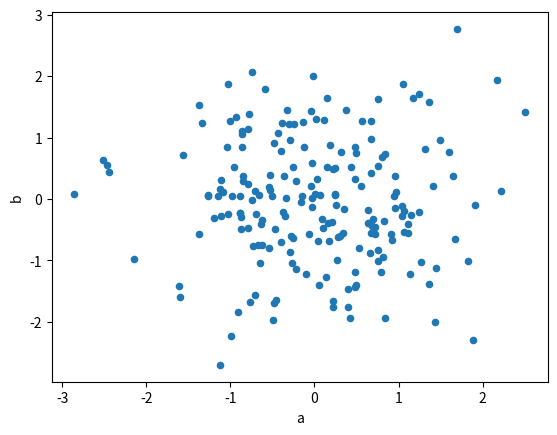

Here is the Python script that generated this plot:
import numpy
import pandas
from matplotlib import pyplot

data = pandas.DataFrame(data=numpy.random.randn(200, 4),
                        columns=['a', 'b', 'c', 'd'])

data.plot(kind='scatter', x='a', y='b')
pyplot.show()
